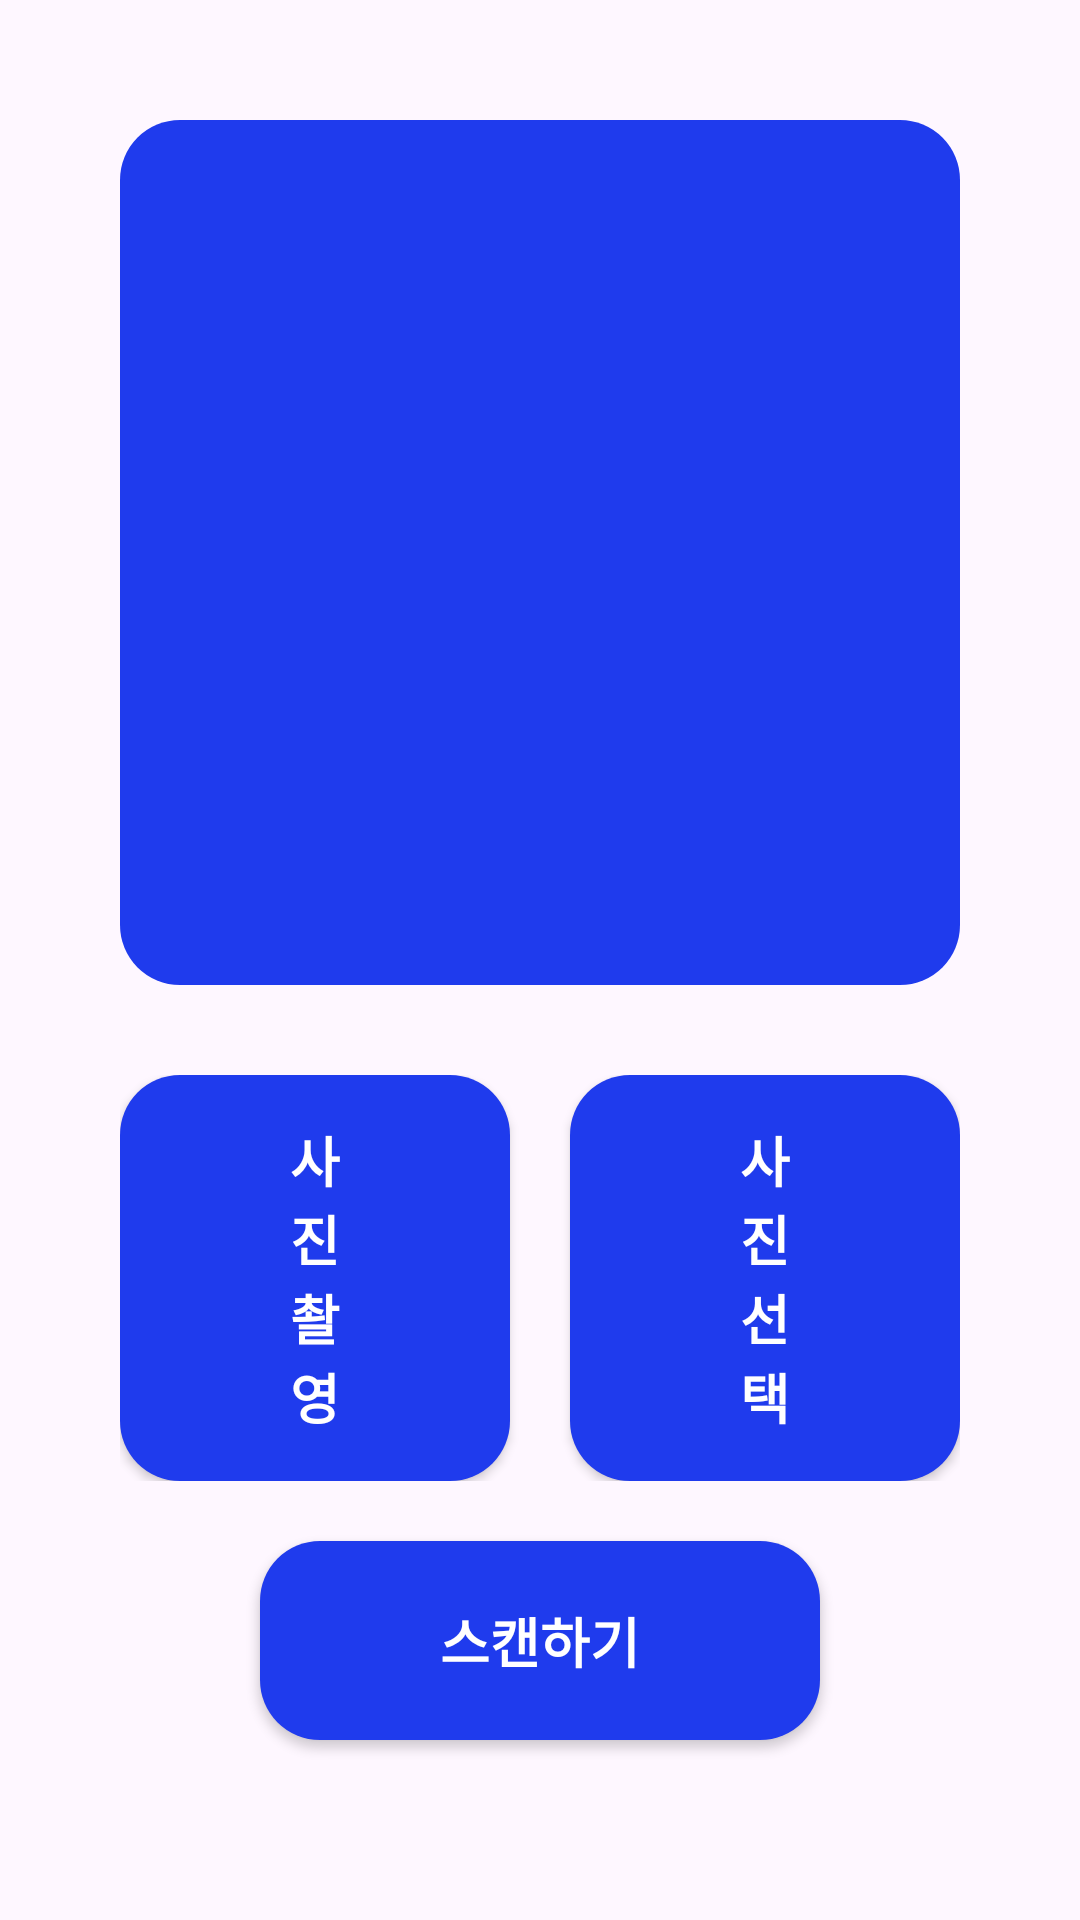

Layout XML and referenced resources for this Android screen:
<!-- AndroidManifest.xml: application theme Theme.ScanHandWriting -->
<!-- res/layout/activity_main.xml -->
<androidx.constraintlayout.widget.ConstraintLayout xmlns:android="http://schemas.android.com/apk/res/android"
    xmlns:app="http://schemas.android.com/apk/res-auto"
    xmlns:tools="http://schemas.android.com/tools"
    android:id="@+id/main"
    android:layout_width="match_parent"
    android:layout_height="match_parent"
    tools:context=".MainActivity">

    <com.google.android.material.imageview.ShapeableImageView
        android:id="@+id/imageView"
        android:layout_width="match_parent"
        android:layout_height="0dp"
        android:background="@drawable/btn_background"
        app:layout_constraintTop_toTopOf="parent"
        app:layout_constraintStart_toStartOf="parent"
        app:layout_constraintEnd_toEndOf="parent"
        app:layout_constraintBottom_toTopOf="@id/btnBox"
        android:layout_marginStart="40dp"
        android:layout_marginTop="40dp"
        android:layout_marginEnd="40dp"
        android:layout_marginBottom="30dp"/>

    <androidx.appcompat.widget.AppCompatButton
        android:id="@+id/scanBtn"
        android:layout_width="wrap_content"
        android:layout_height="wrap_content"
        android:layout_marginBottom="60dp"
        android:background="@drawable/selector_btn_background"
        android:paddingStart="60dp"
        android:paddingTop="20dp"
        android:paddingEnd="60dp"
        android:paddingBottom="20dp"
        android:text="스캔하기"
        android:textColor="#FFFFFF"
        android:textSize="18dp"
        android:textStyle="bold"
        app:layout_constraintBottom_toBottomOf="parent"
        app:layout_constraintEnd_toEndOf="parent"
        app:layout_constraintStart_toStartOf="parent"
        android:elevation="100dp"/>

    <LinearLayout
        android:id="@+id/btnBox"
        android:layout_width="match_parent"
        android:layout_height="wrap_content"
        android:weightSum="2"
        app:layout_constraintBottom_toTopOf="@id/scanBtn"
        app:layout_constraintStart_toStartOf="parent"
        app:layout_constraintEnd_toEndOf="parent"
        android:layout_marginStart="40dp"
        android:layout_marginEnd="40dp"
        android:layout_marginBottom="20dp"
        android:elevation="100dp"> 

        <androidx.appcompat.widget.AppCompatButton
            android:id="@+id/cameraBtn"
            android:layout_width="wrap_content"
            android:layout_height="wrap_content"
            android:text="사진촬영"
            android:textSize="18dp"
            android:background="@drawable/selector_btn_background"
            android:textColor="#FFFFFF"
            android:textStyle="bold"
            android:paddingTop="15dp"
            android:paddingBottom="15dp"
            android:paddingStart="50dp"
            android:paddingEnd="50dp"
            android:layout_weight="1"
            android:layout_marginEnd="10dp"
            android:elevation="100dp"/>

        <androidx.appcompat.widget.AppCompatButton
            android:id="@+id/galleryBtn"
            android:layout_width="wrap_content"
            android:layout_height="wrap_content"
            android:text="사진선택"
            android:textSize="18dp"
            android:background="@drawable/selector_btn_background"
            android:textColor="#FFFFFF"
            android:textStyle="bold"
            android:paddingTop="15dp"
            android:paddingBottom="15dp"
            android:paddingStart="50dp"
            android:paddingEnd="50dp"
            android:layout_weight="1"
            android:layout_marginStart="10dp"
            android:elevation="100dp"/>

    </LinearLayout>

</androidx.constraintlayout.widget.ConstraintLayout>
<!-- resources referenced by this layout -->
<resources>
  <!-- drawable btn_background (drawable) -->
  <?xml version="1.0" encoding="utf-8"?>
  <shape xmlns:android="http://schemas.android.com/apk/res/android"
      android:shape="rectangle">
      <solid android:color="#1F3BED"/>
      <corners android:radius="20dp"/>
  </shape>
  <!-- drawable selector_btn_background (drawable) -->
  <?xml version="1.0" encoding="utf-8"?>
  <selector xmlns:android="http://schemas.android.com/apk/res/android">
      <item android:state_pressed="true" android:drawable="@drawable/btn_pressed_background"/>
      <item android:drawable="@drawable/btn_background"/>
  </selector>
  <style name="Theme.ScanHandWriting" parent="Base.Theme.ScanHandWriting" />
  <!-- drawable btn_pressed_background (drawable) -->
  <?xml version="1.0" encoding="utf-8"?>
  <shape xmlns:android="http://schemas.android.com/apk/res/android"
      android:shape="rectangle">
      <solid android:color="#152AAD"/>
      <corners android:radius="20dp"/>
  </shape>
  <style name="Base.Theme.ScanHandWriting" parent="Theme.Material3.DayNight.NoActionBar">
          
          
      </style>
</resources>
